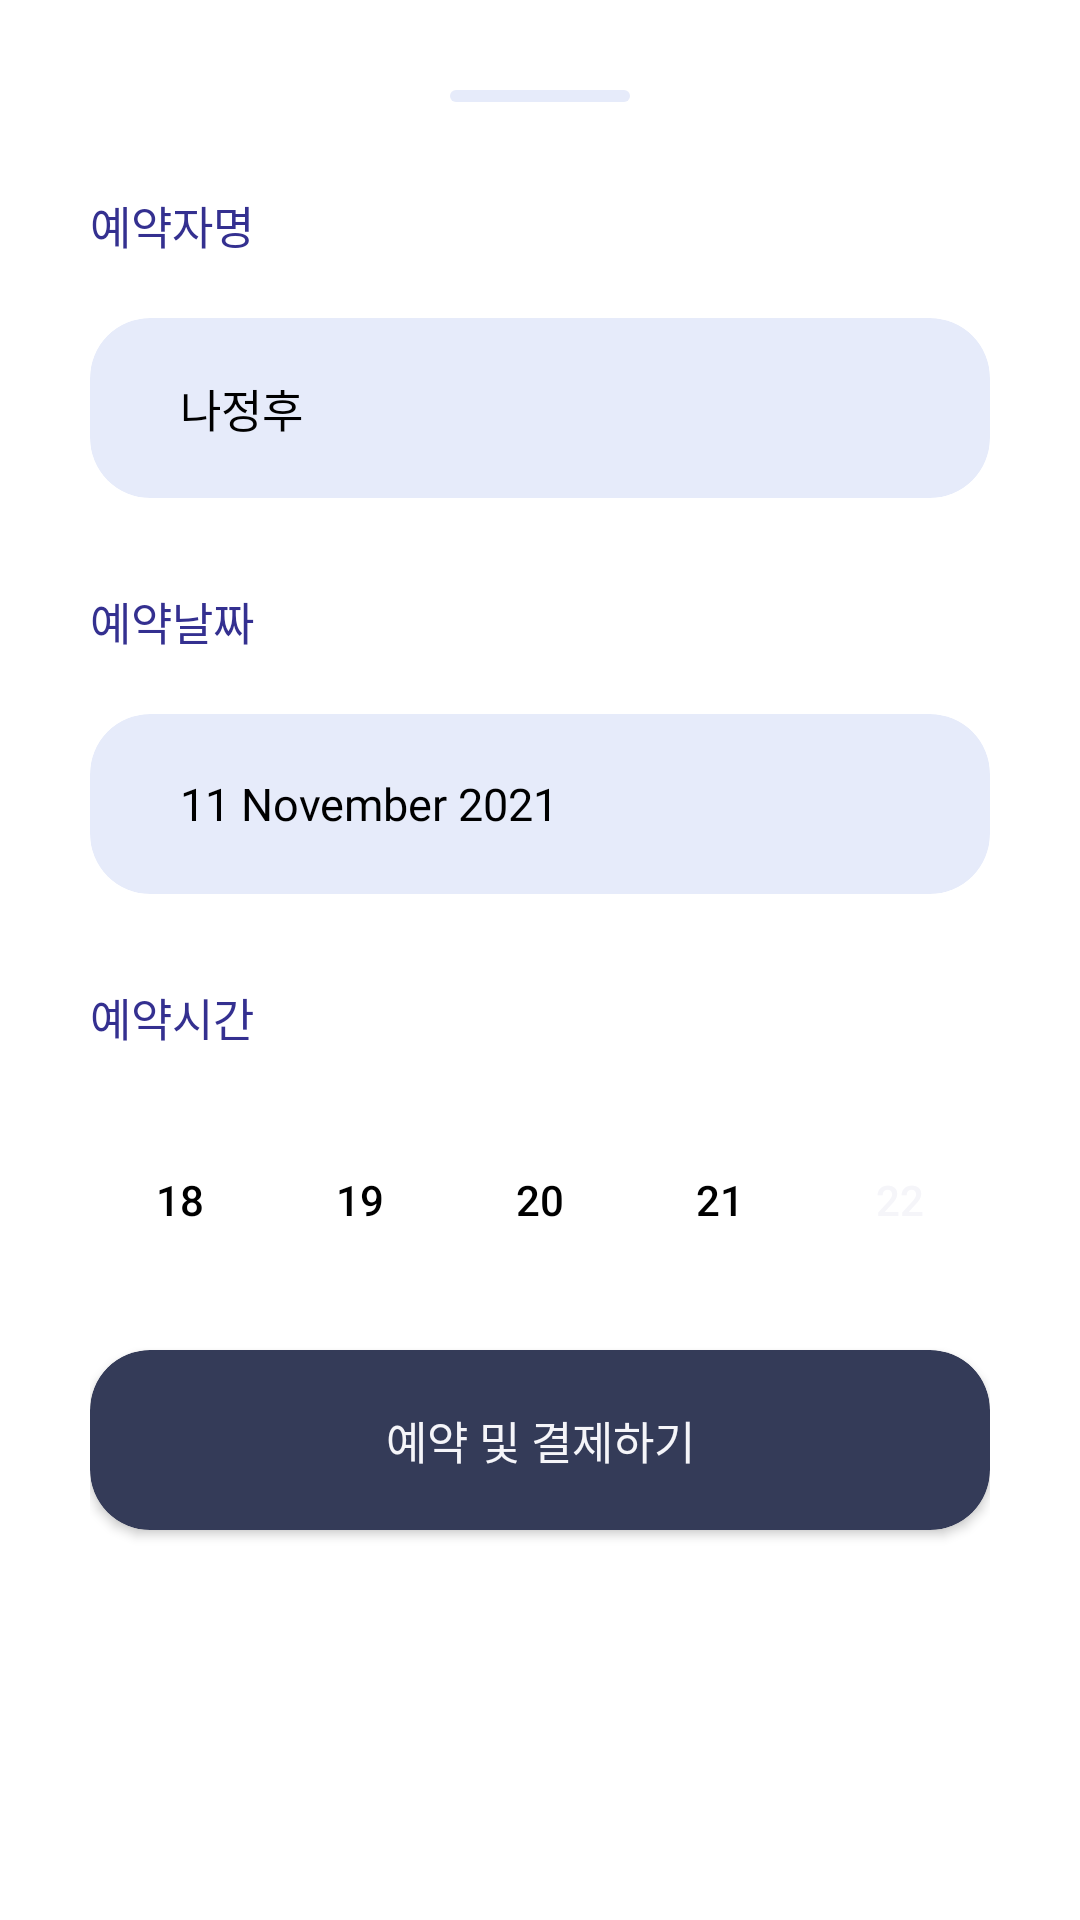

Write the Android layout XML for this screen, with the resource values it uses.
<!-- AndroidManifest.xml: application theme Theme.OurFirstHackathon -->
<!-- res/layout/bottom_sheet_layout_forbook.xml -->
<?xml version="1.0" encoding="utf-8"?>
<LinearLayout
    xmlns:android="http://schemas.android.com/apk/res/android"
    xmlns:app="http://schemas.android.com/apk/res-auto"
    android:id="@+id/bottom_sheet"
    android:padding="30dp"
    android:layout_width="match_parent"
    android:layout_height="match_parent"
    android:orientation="vertical">

    <androidx.cardview.widget.CardView
        android:layout_width="60dp"
        android:layout_height="4dp"

        android:layout_gravity="center"
        app:cardCornerRadius="20dp"
        app:cardElevation="0dp">

        <ImageView
            android:layout_width="match_parent"
            android:layout_height="match_parent"
            android:src="@color/main_bright_mauve" />

    </androidx.cardview.widget.CardView>
    
    <TextView
        android:layout_width="match_parent"
        android:layout_height="wrap_content"
        android:layout_marginTop="30dp"
        android:textSize="15dp"
        android:fontFamily="@font/kopubdotumbold"
        android:text="예약자명"
        android:textColor="@color/temp"/>

    <androidx.cardview.widget.CardView
        android:layout_width="match_parent"
        android:layout_height="60dp"
        android:layout_marginTop="20dp"
        android:backgroundTint="@color/main_bright_mauve"
        app:cardElevation="0dp"
        app:cardCornerRadius="20dp">

        <TextView
            android:layout_width="match_parent"
            android:layout_height="wrap_content"
            android:layout_gravity="center"
            android:layout_marginLeft="20dp"
            android:textSize="15dp"
            android:textColor="@color/black"
            android:fontFamily="@font/kopubdotumbold"
            android:text="나정후" />

    </androidx.cardview.widget.CardView>

    <TextView
        android:layout_width="match_parent"
        android:layout_height="wrap_content"
        android:layout_marginTop="30dp"
        android:textSize="15dp"
        android:fontFamily="@font/kopubdotumbold"
        android:text="예약날짜"
        android:textColor="@color/temp"/>

    <androidx.cardview.widget.CardView
        android:layout_width="match_parent"
        android:layout_height="60dp"
        android:layout_marginTop="20dp"
        android:backgroundTint="@color/main_bright_mauve"
        app:cardElevation="0dp"
        app:cardCornerRadius="20dp">

        <TextView
            android:layout_width="match_parent"
            android:layout_height="wrap_content"
            android:layout_gravity="center"
            android:layout_marginLeft="20dp"
            android:textSize="15dp"
            android:textColor="@color/black"
            android:fontFamily="@font/kopubdotumbold"
            android:text="11 November 2021" />

    </androidx.cardview.widget.CardView>



    <LinearLayout
        android:layout_width="match_parent"
        android:layout_height="wrap_content"
        android:layout_marginTop="30dp"
        android:orientation="horizontal">

        <TextView
            android:layout_width="wrap_content"
            android:layout_height="wrap_content"
            android:fontFamily="@font/kopubdotumbold"
            android:text="예약시간"
            android:textSize="15dp"
            android:textColor="@color/temp"/>

        <View
            android:layout_width="0dp"
            android:layout_height="match_parent"
            android:layout_weight="1"/>

        <TextView
            android:id="@+id/tv_time_forbook"
            android:layout_width="wrap_content"
            android:layout_height="wrap_content"
            android:textSize="12dp"
            android:fontFamily="@font/kopubdotumbold"
            android:text=""
            android:textColor="@color/temp"/>
    </LinearLayout>

    <HorizontalScrollView
        android:layout_width="match_parent"
        android:layout_height="wrap_content"
        android:scrollbars="none">

        <LinearLayout
            android:layout_width="match_parent"
            android:layout_height="wrap_content"
            android:layout_marginTop="20dp"
            android:orientation="horizontal">

            <androidx.appcompat.widget.AppCompatButton
                android:id="@+id/btn_1"
                android:layout_margin="10dp"
                android:layout_width="40dp"
                android:layout_height="40dp"
                android:background="@drawable/shape_unclicked"
                android:textColor="@color/black"
                android:text="18"/>
            <androidx.appcompat.widget.AppCompatButton
                android:id="@+id/btn_2"
                android:layout_margin="10dp"
                android:layout_width="40dp"
                android:layout_height="40dp"
                android:background="@drawable/shape_unclicked"
                android:textColor="@color/black"
                android:text="19"/>
            <androidx.appcompat.widget.AppCompatButton
                android:id="@+id/btn_3"
                android:layout_margin="10dp"
                android:layout_width="40dp"
                android:layout_height="40dp"
                android:background="@drawable/shape_unclicked"
                android:textColor="@color/black"
                android:text="20"/>
            <androidx.appcompat.widget.AppCompatButton
                android:id="@+id/btn_4"
                android:layout_margin="10dp"
                android:layout_width="40dp"
                android:layout_height="40dp"
                android:background="@drawable/shape_unclicked"
                android:textColor="@color/black"
                android:text="21"/>
            <androidx.appcompat.widget.AppCompatButton
                android:layout_margin="10dp"
                android:layout_width="40dp"
                android:layout_height="40dp"
                android:background="@drawable/shape_noclick"
                android:textColor="@color/main_mauve"
                android:text="22"/>
            <androidx.appcompat.widget.AppCompatButton
                android:layout_margin="10dp"
                android:layout_width="40dp"
                android:layout_height="40dp"
                android:background="@drawable/shape_noclick"
                android:textColor="@color/main_mauve"
                android:text="23"/>

        </LinearLayout>

    </HorizontalScrollView>

    <androidx.cardview.widget.CardView
        android:id="@+id/card_pay"
        android:layout_width="match_parent"
        android:layout_height="60dp"
        android:layout_marginTop="20dp"
        android:backgroundTint="@color/main_purple"
        android:layout_gravity="bottom"
        app:cardCornerRadius="20dp">

        <TextView
            android:layout_width="match_parent"
            android:layout_height="match_parent"
            android:text="예약 및 결제하기"
            android:fontFamily="@font/kopubdotumbold"
            android:gravity="center"
            android:textColor="@color/main_mauve"
            android:textSize="15dp"/>

    </androidx.cardview.widget.CardView>

</LinearLayout>
<!-- resources referenced by this layout -->
<resources>
  <color name="black">#FF000000</color>
  <color name="main_bright_mauve">#E6EBFA</color>
  <color name="main_mauve">#FFF5F5F9</color>
  <color name="main_purple">#343B58</color>
  <color name="temp">#343090</color>
  <style name="Theme.OurFirstHackathon" parent="Theme.MaterialComponents.DayNight.NoActionBar">
          
          <item name="colorPrimary">@color/main_purple</item>
          <item name="colorPrimaryVariant">@color/main_navy</item>
          <item name="colorOnPrimary">@color/white</item>
          
          <item name="colorSecondary">@color/main_purple</item>
          <item name="colorSecondaryVariant">@color/main_purple</item>
          <item name="colorOnSecondary">@color/black</item>
          
          <item name="android:statusBarColor" tools:targetApi="l">?attr/colorPrimaryVariant</item>
          
      </style>
  <color name="main_navy">#343B58</color>
  <color name="white">#FFFFFFFF</color>
</resources>
